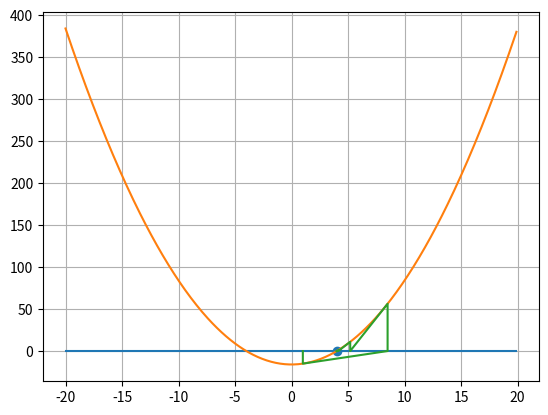

Here is the Python script that generated this plot:
import matplotlib.pyplot as plt
import numpy as np

def f(x):
    return x**2 - 16

def df(x, dx=1/1000000000):
    return (f(x+dx) - f(x))/dx

m = 0
c = 0
xs = np.arange(-20, 20, 0.1)
plt.plot(xs, m*xs+c) # mx + c
plt.plot(xs, f(xs)) # f(x)

def y(x):
    return m*x + c

def root(n=10):
    x = 1
    xs = []
    ys = []
    for _ in range(n):
        xs.append(x)
        ys.append(y(x))
        xs.append(x)
        ys.append(f(x))

        x = (df(x)*x - f(x) + c)/(df(x) - m)

    plt.plot(xs, ys)

    return x

ansx = root()
print(ansx)
plt.scatter(ansx, m*ansx + c)

plt.grid()
plt.show()

